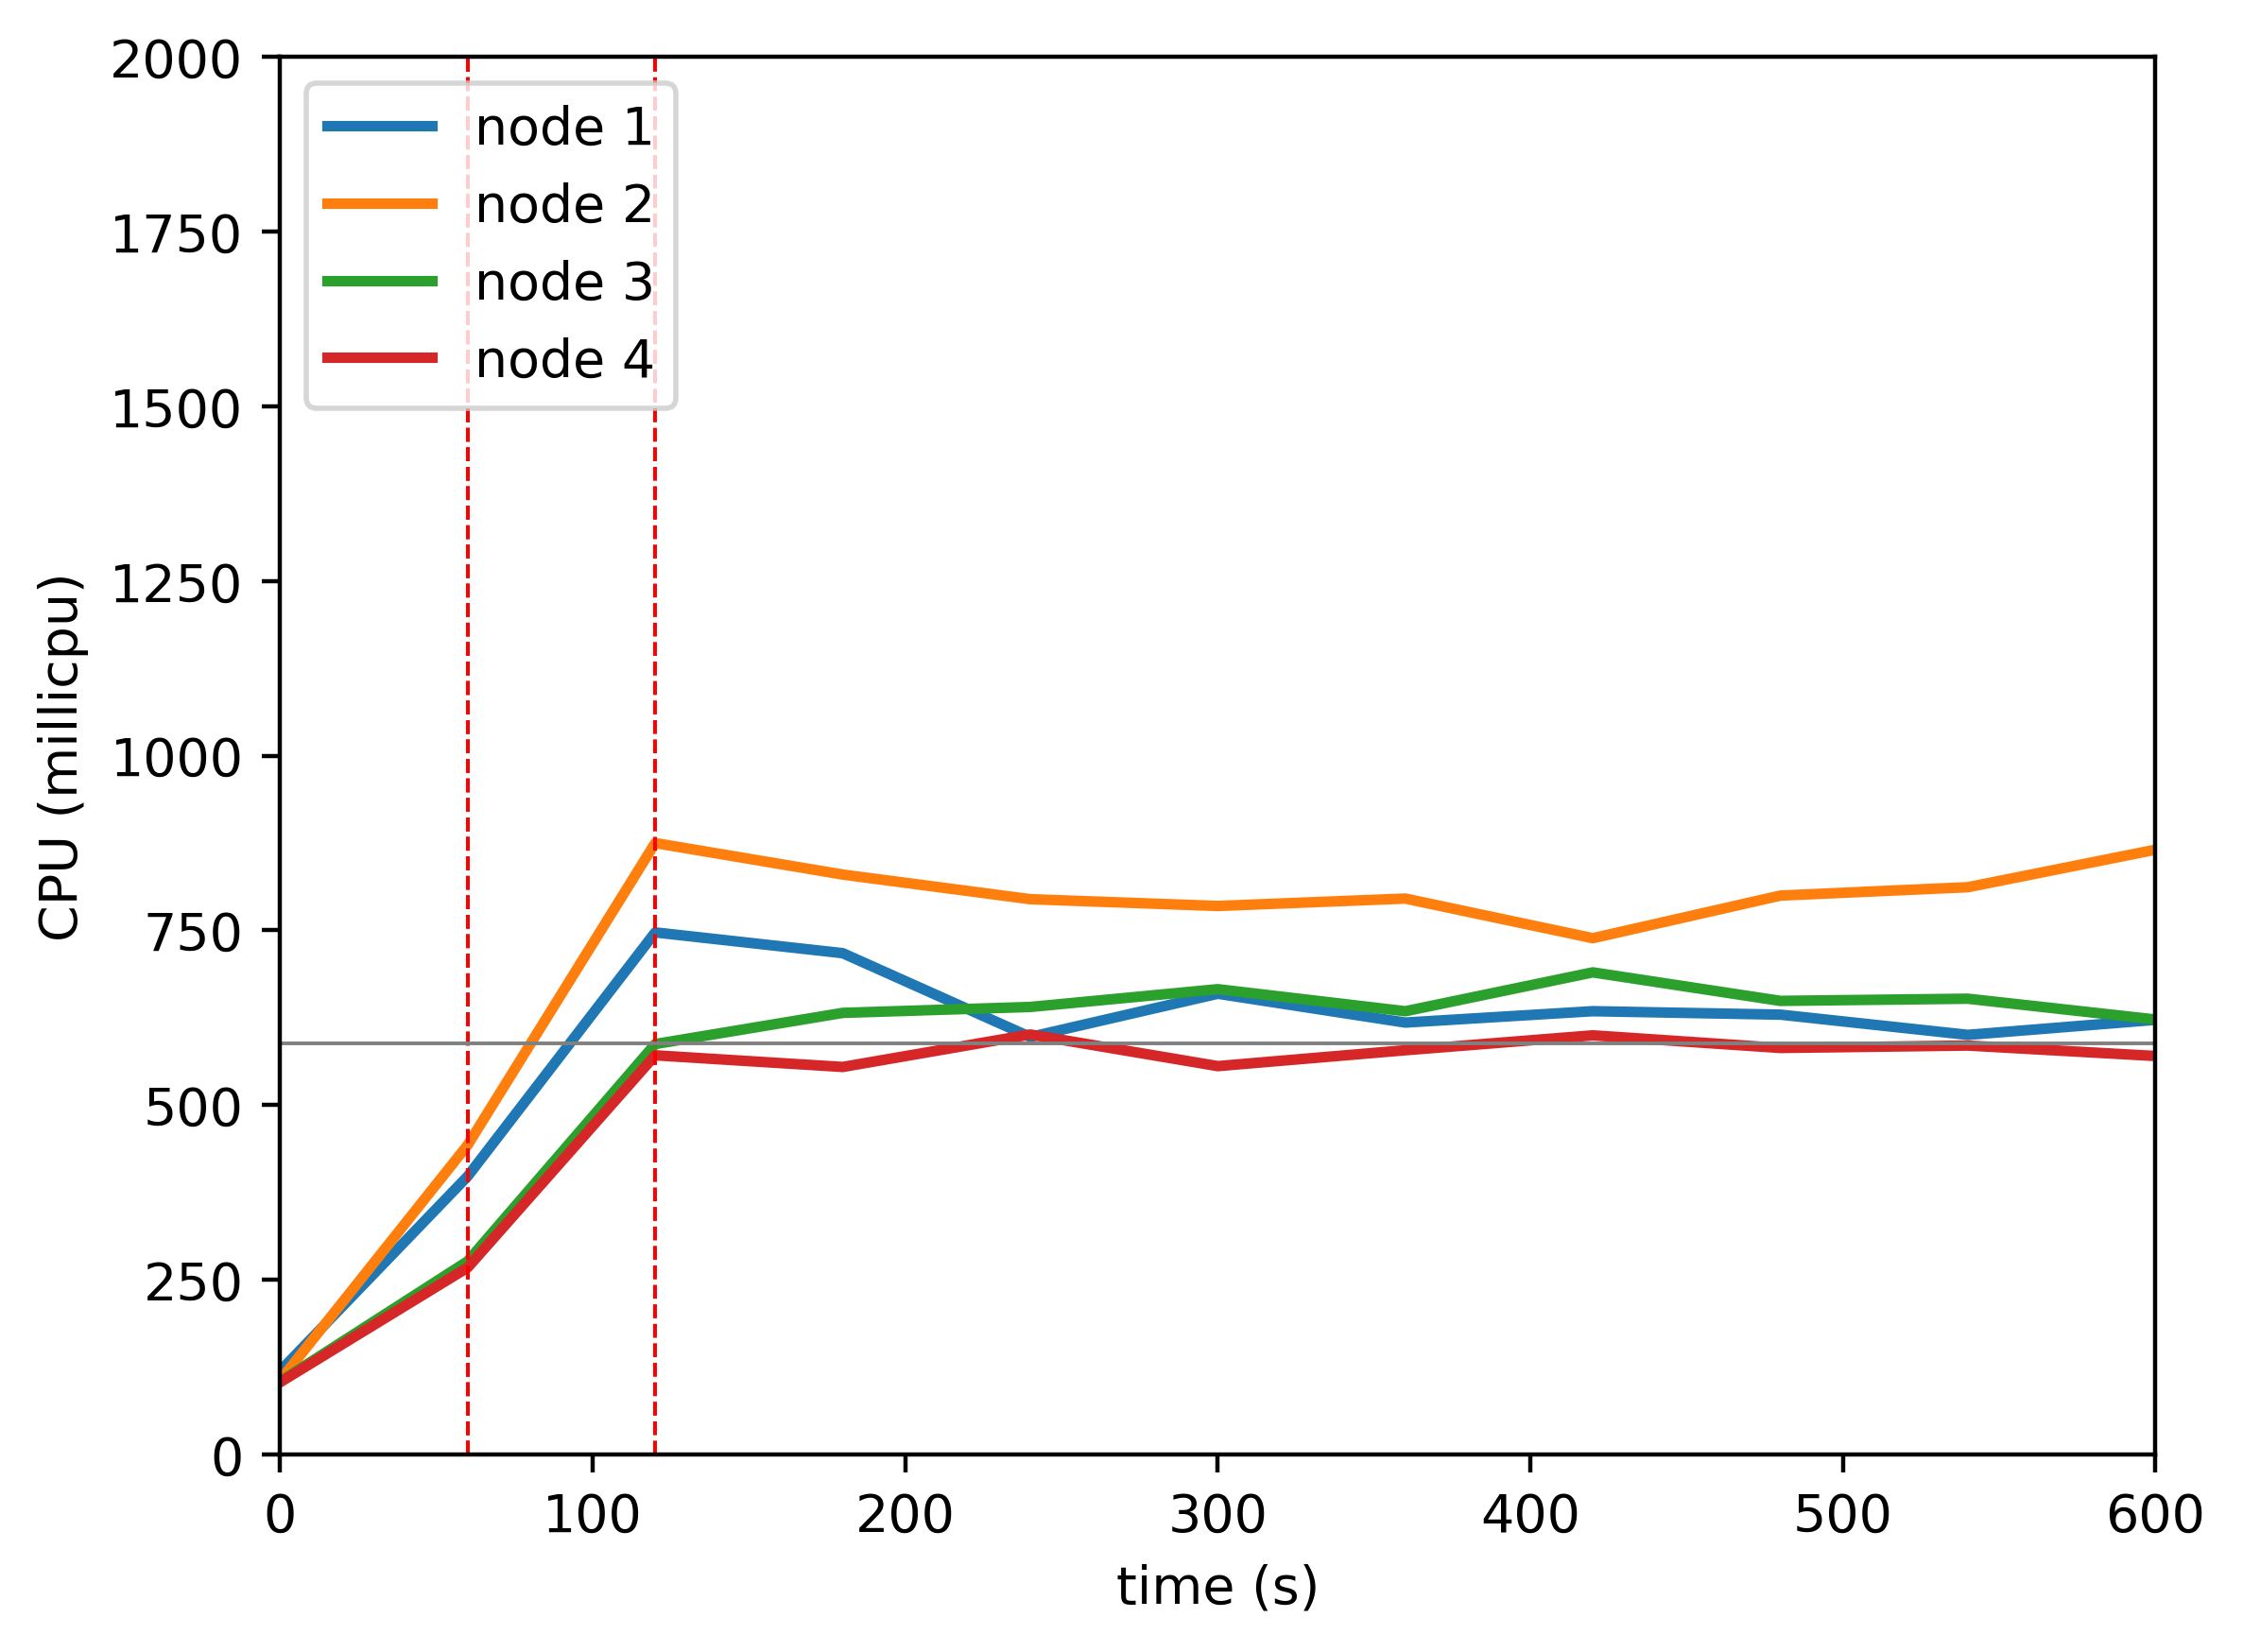

The file beside this chart, header and first rows:
timestamp, ppgcc-m02_pod_amount, ppgcc-m02_memory, ppgcc-m02_cpu, ppgcc-m03_pod_amount, ppgcc-m03_memory, ppgcc-m03_cpu, ppgcc-m04_pod_amount, ppgcc-m04_memory, ppgcc-m04_cpu, ppgcc-m05_pod_amount, ppgcc-m05_memory, ppgcc-m05_cpu
0, 5, 977512, 119281750, 5, 985288, 105783347, 5, 987268, 104113132, 5, 985780, 103271022
60, 5, 1001404, 398039925, 5, 1015120, 442872792, 5, 1005880, 276454051, 5, 1002016, 267376956
120, 3, 981076, 747158448, 3, 991492, 875054628, 7, 1035184, 587338403, 7, 1030660, 571225549
180, 2, 966160, 717434100, 2, 975256, 829959283, 9, 1069372, 631962039, 7, 1033432, 554553276
240, 2, 964576, 597438625, 2, 976312, 794706056, 9, 1068976, 640436783, 7, 1036732, 601008279
300, 2, 965500, 659357095, 2, 975916, 784981727, 9, 1071880, 665889673, 7, 1037392, 555756946
360, 2, 963784, 618101743, 2, 975256, 795599220, 9, 1072540, 634309799, 7, 1038712, 578493408
420, 2, 963784, 634368907, 2, 975256, 738868940, 9, 1072540, 689972424, 7, 1040164, 599803137
480, 2, 966028, 629444789, 2, 974728, 799859022, 9, 1073464, 649146793, 7, 1041748, 581752174
540, 2, 962464, 600480986, 2, 975256, 811859543, 9, 1075840, 652245190, 7, 1041484, 585191784
600, 2, 963124, 622028114, 2, 977632, 865531461, 9, 1074124, 622473996, 7, 1041220, 570249200
